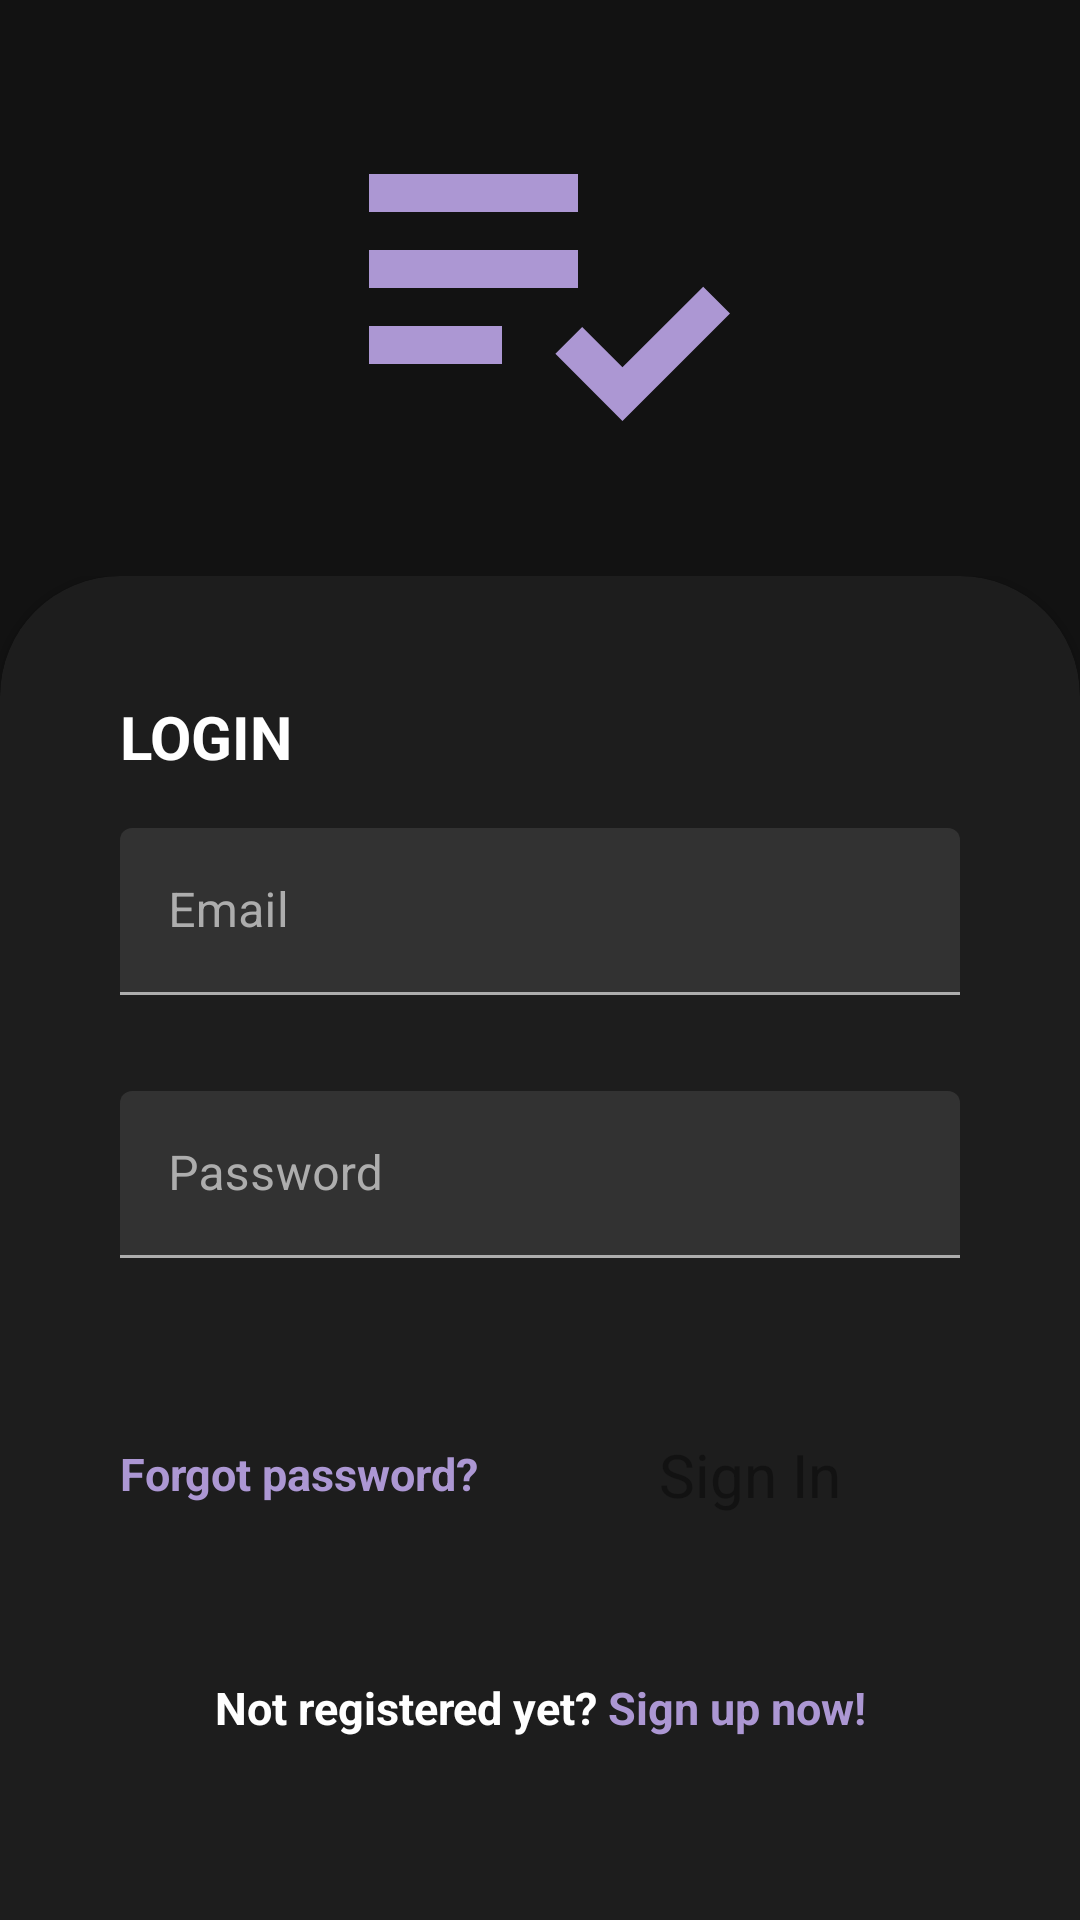

The Android layout XML behind this screen, and the referenced resources:
<!-- AndroidManifest.xml: application theme Theme.ToDoAPP -->
<!-- res/layout/activity_main.xml -->
<?xml version="1.0" encoding="utf-8"?>
<androidx.constraintlayout.widget.ConstraintLayout
        android:background="@color/dark_grey"
        xmlns:android="http://schemas.android.com/apk/res/android"
        xmlns:tools="http://schemas.android.com/tools"
        xmlns:app="http://schemas.android.com/apk/res-auto"
        android:layout_width="match_parent"
        android:layout_height="match_parent"
        tools:context=".MainActivity">
    <LinearLayout
            android:layout_width="match_parent"
            android:layout_height="match_parent" android:orientation="vertical">
        <RelativeLayout
                android:background="@color/dark_grey"
                android:layout_weight="0.7"
                android:layout_width="match_parent"
                android:layout_height="match_parent">
            <ImageView

                    android:padding="20dp"
                    android:src="@drawable/logo"
                    android:layout_width="match_parent" android:layout_height="match_parent"
                    app:tint="@color/baby_purple">

            </ImageView>

        </RelativeLayout>
        <RelativeLayout
                android:layout_weight ="0.3"
                android:layout_width="match_parent"
                android:layout_height="match_parent">



            <com.google.android.material.card.MaterialCardView
                    android:paddingLeft="30dp"
                    app:cardCornerRadius="40dp"
                    app:cardBackgroundColor="@color/light_grey"
                    android:layout_marginBottom="-40dp"

                    android:layout_width="match_parent"
                    android:layout_height="match_parent">
                <androidx.constraintlayout.widget.ConstraintLayout
                        android:padding="40dp"
                        android:layout_width="match_parent"
                        android:layout_marginBottom="40dp"
                        android:layout_height="match_parent">

                    <TextView

                            android:textStyle="bold"
                            android:textColor="@color/white"
                            android:textSize="20dp"
                            android:text="LOGIN"
                            android:layout_width="wrap_content"
                            android:layout_height="wrap_content" android:id="@+id/textView"

                            app:layout_constraintTop_toTopOf="parent" app:layout_constraintStart_toStartOf="parent"/>


                    <com.google.android.material.textfield.TextInputLayout
                            app:boxBackgroundColor="@color/lighter_grey"
                            app:boxStrokeColor="@color/activation_color"
                            android:textColorHint="@color/lightest_grey"
                            android:id="@+id/Email_ETL"
                            android:layout_width="match_parent"
                            android:layout_height="wrap_content"
                            android:hint="Email" app:layout_constraintBottom_toBottomOf="parent"
                            app:layout_constraintTop_toBottomOf="@+id/textView"
                            app:layout_constraintVertical_bias="0.060000002" tools:layout_editor_absoluteX="30dp">

                        <com.google.android.material.textfield.TextInputEditText
                                android:textColor="@color/lightest_grey"
                                android:inputType="textEmailAddress"
                                android:layout_width="match_parent"
                                android:layout_height="wrap_content" android:id="@+id/Email_ET"/>

                    </com.google.android.material.textfield.TextInputLayout>

                    <com.google.android.material.textfield.TextInputLayout
                            app:boxBackgroundColor="@color/lighter_grey"
                            app:boxStrokeColor="@color/activation_color"
                            android:textColorHint="@color/lightest_grey"
                            android:id="@+id/Password_ETL"
                            android:layout_width="match_parent"
                            android:layout_height="wrap_content"
                            android:hint="Password"
                            tools:layout_editor_absoluteX="40dp" app:layout_constraintBottom_toBottomOf="parent"
                            app:layout_constraintTop_toBottomOf="@+id/Email_ETL"
                            app:layout_constraintVertical_bias="0.14999998">

                        <com.google.android.material.textfield.TextInputEditText
                                android:textColor="@color/lightest_grey"
                                android:inputType="textPassword"
                                android:layout_width="match_parent"
                                android:layout_height="wrap_content" android:id="@+id/Password_ET"/>

                    </com.google.android.material.textfield.TextInputLayout>
                    <RelativeLayout
                            android:orientation="horizontal"
                            android:layout_width="match_parent"
                            android:layout_height="wrap_content" tools:layout_editor_absoluteX="40dp"
                            app:layout_constraintBottom_toBottomOf="parent"
                            app:layout_constraintTop_toBottomOf="@+id/Password_ETL" android:id="@+id/relativeLayout"
                            app:layout_constraintVertical_bias="0.35000002">
                        <TextView
                                android:clickable="true"
                                android:onClick="forgPassClicked"
                                android:textSize="15sp"
                                android:textStyle="bold"
                                android:text="Forgot password?"
                                android:textColor="@color/baby_purple"
                                android:layout_centerVertical="true"
                                android:layout_width="wrap_content" android:layout_height="wrap_content"
                                android:id="@+id/Forgot_Pass_TV" tools:ignore="TouchTargetSizeCheck">

                        </TextView>

                        <androidx.constraintlayout.widget.ConstraintLayout
                                android:layout_centerVertical="true"
                                android:layout_alignParentEnd="true"
                                android:layout_width="wrap_content"
                                android:layout_height="wrap_content">

                            <Button

                                    android:layout_width="140dp"
                                    android:layout_height="60dp" android:id="@+id/Login_BTN"
                                    app:layout_constraintStart_toStartOf="parent"
                                    app:layout_constraintEnd_toEndOf="parent" android:textAllCaps="false"
                                    style="@style/Widget.Material3.Button" android:textSize="20sp"
                                    android:textColor="@color/dark_grey"
                                    app:layout_constraintBottom_toBottomOf="parent"
                                    app:layout_constraintTop_toTopOf="parent" tools:ignore="SpeakableTextPresentCheck"/>
                            <TextView
                                    android:textColor="@color/dark_grey"

                                    android:text="Sign In"
                                    android:textSize="20sp"
                                    android:layout_width="wrap_content" android:layout_height="wrap_content"
                                    app:layout_constraintEnd_toEndOf="parent"
                                    app:layout_constraintStart_toStartOf="@+id/Login_BTN"
                                    app:layout_constraintBottom_toBottomOf="@+id/Login_BTN"
                                    app:layout_constraintTop_toTopOf="@+id/Login_BTN" android:id="@+id/Btn_TV">

                            </TextView>


                            <com.google.android.material.progressindicator.CircularProgressIndicator

                                    android:layout_width="wrap_content"
                                    android:layout_height="wrap_content"


                                    android:background="@color/color_transparent_100"
                                    android:visibility="gone"
                                    android:indeterminate="true"
                                    app:layout_constraintStart_toStartOf="@id/Login_BTN"
                                    app:layout_constraintTop_toTopOf="@id/Login_BTN"
                                    app:layout_constraintBottom_toBottomOf="@+id/Login_BTN"
                                    app:layout_constraintEnd_toEndOf="@+id/Login_BTN" android:id="@+id/Loading_Circle"/>

                        </androidx.constraintlayout.widget.ConstraintLayout>



                    </RelativeLayout>

                    <RelativeLayout
                            android:layout_centerVertical="true"
                            android:layout_width="wrap_content" android:layout_height="wrap_content"
                            app:layout_constraintBottom_toBottomOf="parent"
                            app:layout_constraintTop_toBottomOf="@+id/relativeLayout"
                            app:layout_constraintEnd_toEndOf="parent" app:layout_constraintStart_toStartOf="parent"
                            app:layout_constraintVertical_bias="0.65">
                        <TextView
                                android:textSize="15sp"
                                android:textStyle="bold"
                                android:layout_alignParentStart="true"

                                android:textColor="@color/white"
                                android:text="Not registered yet?"
                                android:layout_width="wrap_content" android:layout_height="wrap_content"
                                android:id="@+id/Forgot_Password_TV">

                        </TextView>
                        <TextView

                                android:clickable="true"
                                android:onClick="registerClicked"
                                android:textSize="15sp"
                                android:textStyle="bold"
                                android:layout_toEndOf="@id/Forgot_Password_TV"

                                android:textColor="@color/baby_purple"
                                android:text=" Sign up now!"
                                android:layout_width="wrap_content" android:layout_height="wrap_content"
                                android:id="@+id/Sign_Up_TV" tools:ignore="TouchTargetSizeCheck">

                        </TextView>
                    </RelativeLayout>



                </androidx.constraintlayout.widget.ConstraintLayout>


            </com.google.android.material.card.MaterialCardView>
        </RelativeLayout>
    </LinearLayout>





</androidx.constraintlayout.widget.ConstraintLayout>
<!-- resources referenced by this layout -->
<resources>
  <color name="baby_purple">#AC97D3</color>
  <color name="color_transparent_100">#00AC97D3</color>
  <color name="dark_grey">#121212</color>
  <color name="light_grey">#1D1D1D</color>
  <color name="lighter_grey">#323232</color>
  <color name="lightest_grey">#ADADAD</color>
  <color name="white">#FFFFFFFF</color>
  <!-- drawable logo (drawable) -->
  <vector android:autoMirrored="true" android:height="24dp"
      android:tint="#96A4EC" android:viewportHeight="24"
      android:viewportWidth="24" android:width="24dp" xmlns:android="http://schemas.android.com/apk/res/android">
      <path android:fillColor="@android:color/white" android:pathData="M3,10h11v2h-11z"/>
      <path android:fillColor="@android:color/white" android:pathData="M3,6h11v2h-11z"/>
      <path android:fillColor="@android:color/white" android:pathData="M3,14h7v2h-7z"/>
      <path android:fillColor="@android:color/white" android:pathData="M20.59,11.93l-4.25,4.24l-2.12,-2.12l-1.41,1.41l3.53,3.54l5.66,-5.66z"/>
  </vector>
  <style name="Theme.ToDoAPP" parent="Theme.MaterialComponents.DayNight.NoActionBar">
          
  
  
          <item name="boxBackgroundColor">@color/lighter_grey</item>
          <item name="colorPrimary">@color/baby_purple</item>
          <item name="colorPrimaryVariant">@color/purple_700</item>
          <item name="colorOnPrimary">@color/black</item>
  
          <item name="colorOutline">@color/light_grey</item>
          <item name="boxStrokeColor">@color/purple_500</item>
  
  
          
          <item name="android:navigationBarColor">@color/light_grey</item>
  
          
          <item name="colorSecondary">@color/baby_purple</item>
          <item name="colorSecondaryVariant">@color/baby_purple</item>
          <item name="colorOnSecondary">@color/black</item>
          
          <item name="android:statusBarColor" tools:targetApi="l">@color/dark_grey</item>
          
      </style>
  <color name="purple_700">#FF3700B3</color>
  <color name="black">#FF000000</color>
  <color name="purple_500">#FF6200EE</color>
</resources>
